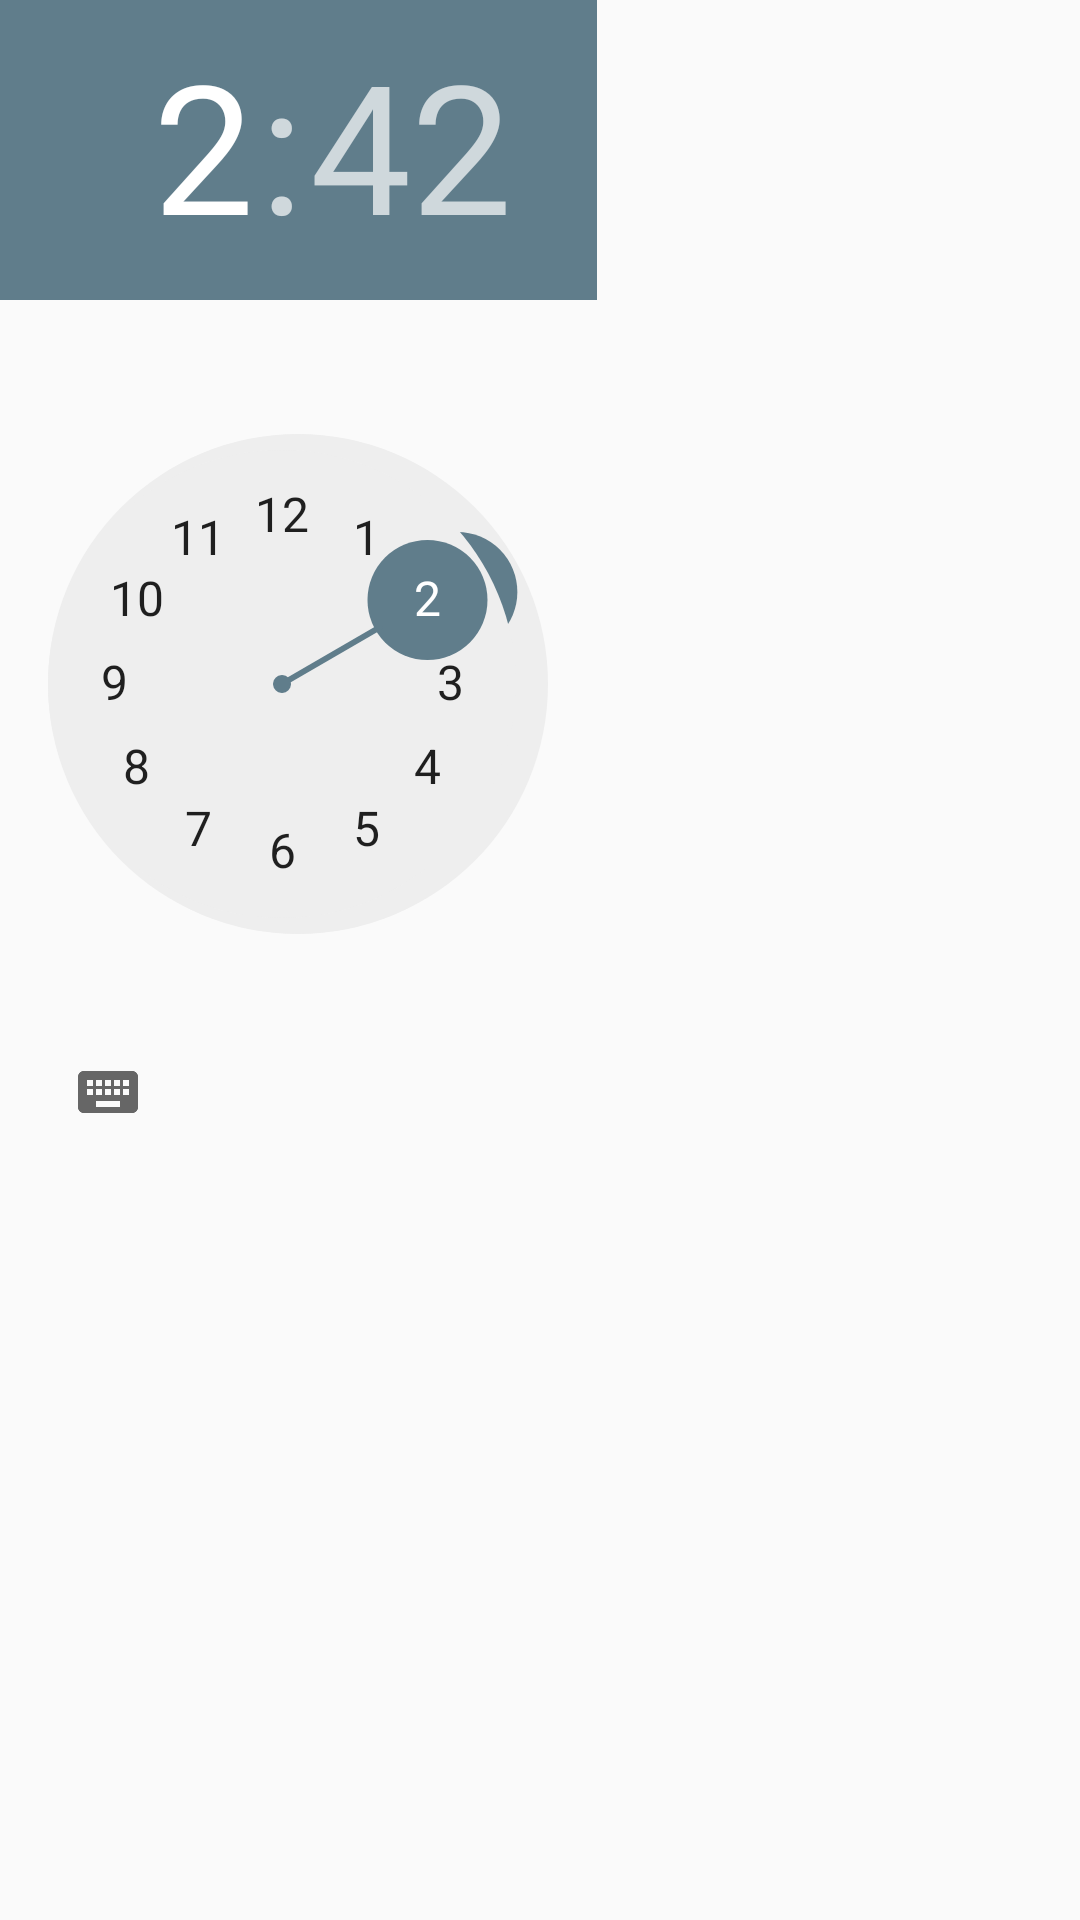

This screen was rendered from an Android layout file. Write that file and the resources it references.
<!-- AndroidManifest.xml: application theme AppTheme -->
<!-- res/layout/fragment_socket.xml -->
<FrameLayout xmlns:android="http://schemas.android.com/apk/res/android"
    xmlns:tools="http://schemas.android.com/tools"
    android:layout_width="match_parent"
    android:layout_height="match_parent"
    tools:context="com.bild4.mror.SocketFragment">

    
    <TextView
        android:layout_width="match_parent"
        android:layout_height="match_parent"
        android:text="@string/hello_blank_fragment" />

    <TimePicker
        android:id="@+id/timePicker"
        android:layout_width="199dp"
        android:layout_height="wrap_content" />

    <TimePicker
        android:id="@+id/timePicker2"
        android:layout_width="188dp"
        android:layout_height="wrap_content" />

</FrameLayout>
<!-- resources referenced by this layout -->
<resources>
  <string name="hello_blank_fragment">Hello blank fragment</string>
  <style name="AppTheme" parent="Theme.AppCompat.Light.DarkActionBar">
          
          <item name="colorPrimary">@color/colorPrimary</item>
          <item name="colorPrimaryDark">@color/colorPrimaryDark</item>
          <item name="colorAccent">@color/colorAccent</item>
      </style>
  <color name="colorPrimary">#212121</color>
  <color name="colorPrimaryDark">#212121</color>
  <color name="colorAccent">#607d8b</color>
</resources>
